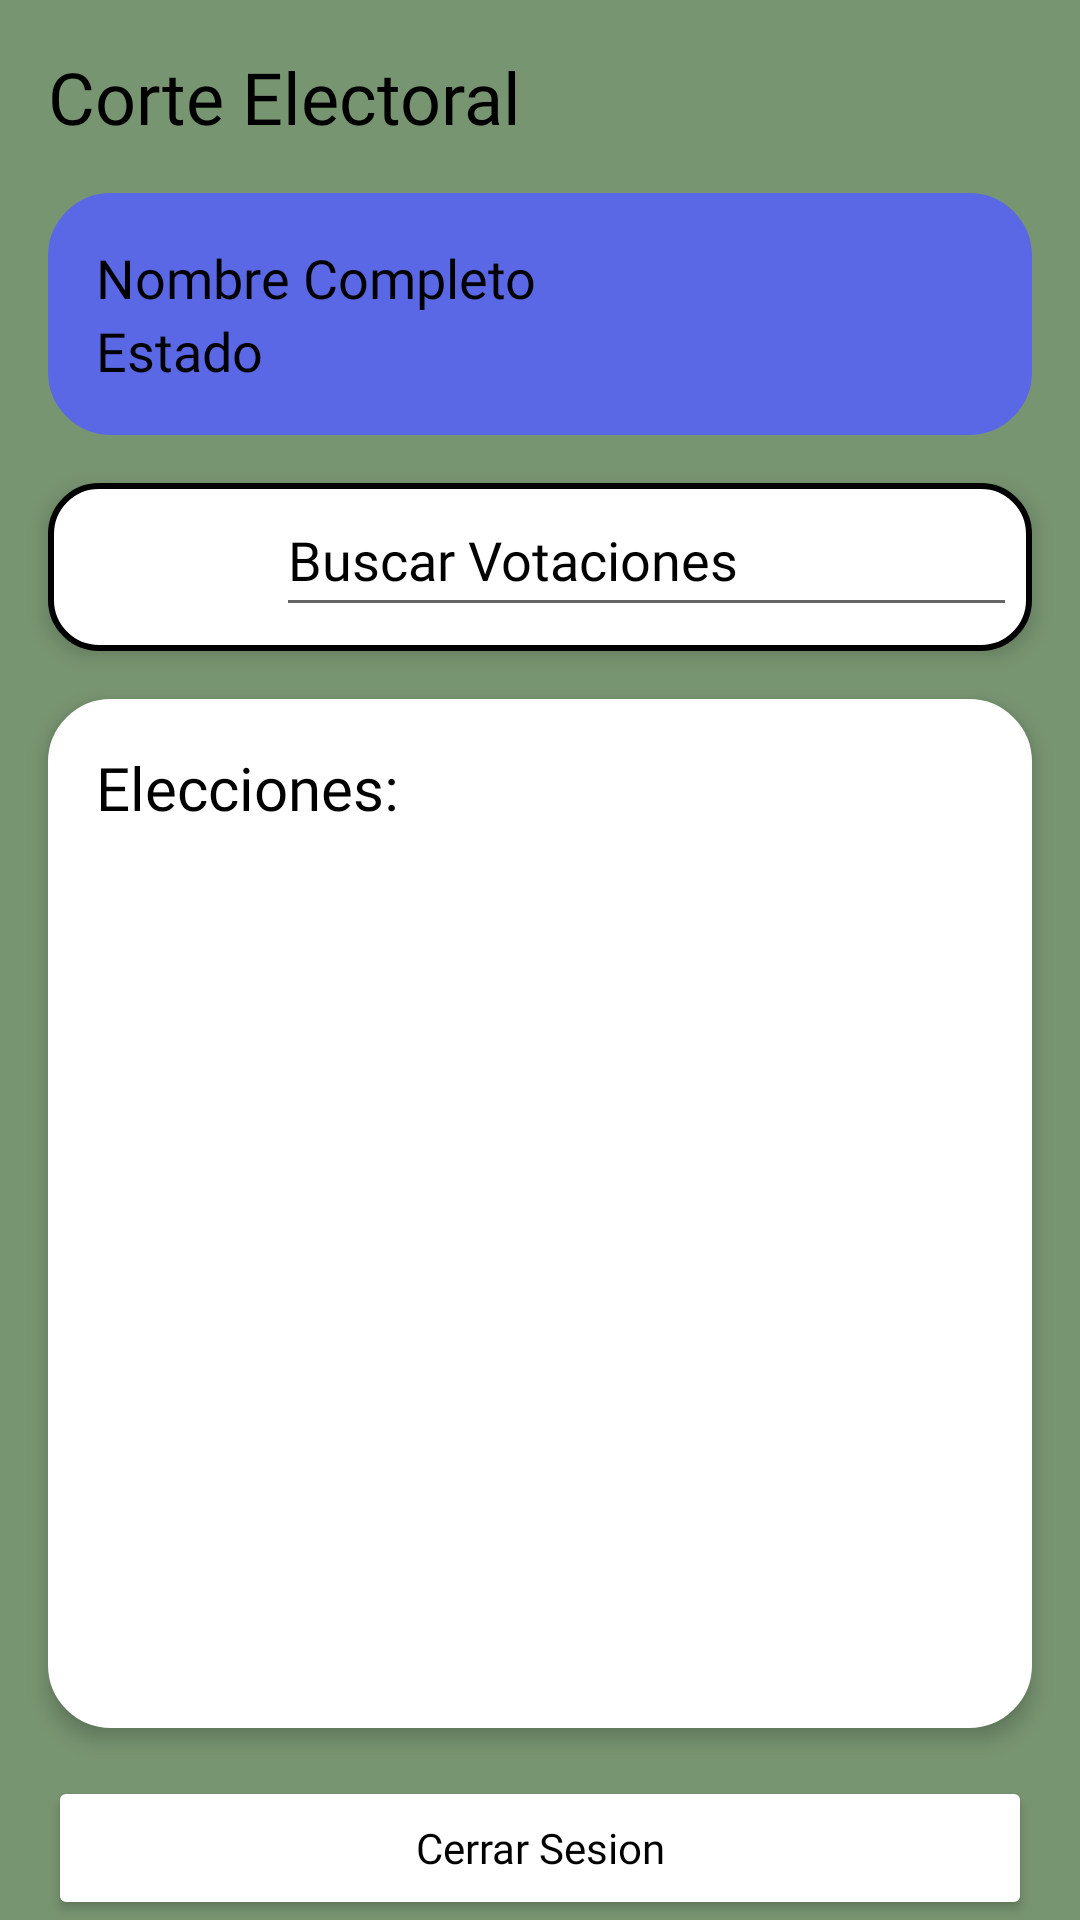

Produce the Android XML layout that renders to this screen, including the resource entries it uses.
<!-- AndroidManifest.xml: application theme Theme.Loggin_elecciones -->
<!-- res/layout/activity_home_corte.xml -->
<?xml version="1.0" encoding="utf-8"?>
<androidx.constraintlayout.widget.ConstraintLayout xmlns:android="http://schemas.android.com/apk/res/android"
    xmlns:app="http://schemas.android.com/apk/res-auto"
    xmlns:tools="http://schemas.android.com/tools"
    android:layout_width="match_parent"
    android:layout_height="match_parent"
    tools:context=".home_elector"
    android:id="@+id/main"
    android:background="#789571">

    
    <TextView
        android:id="@+id/corte"
        android:layout_width="wrap_content"
        android:layout_height="wrap_content"
        android:layout_marginStart="16dp"
        android:layout_marginTop="16dp"
        android:fontFamily="@font/public_sans_bold"
        android:text="Corte Electoral"
        android:textColor="#000000"
        android:textSize="24sp"
        app:layout_constraintStart_toStartOf="parent"
        app:layout_constraintTop_toTopOf="parent" />

    
    <LinearLayout
        android:id="@+id/panel_informacion"
        android:layout_width="0dp"
        android:layout_height="wrap_content"
        android:layout_marginTop="8dp"
        android:orientation="vertical"
        android:padding="16dp"
        android:background="@drawable/rounded_border_corte"
        app:layout_constraintTop_toBottomOf="@id/corte"
        app:layout_constraintStart_toStartOf="parent"
        app:layout_constraintEnd_toEndOf="parent"
        android:layout_margin="16dp"
        android:layout_marginStart="8dp"
        android:layout_marginEnd="8dp"

        android:layout_marginBottom="10dp">

        <TextView
            android:id="@+id/nombre"
            android:layout_width="wrap_content"
            android:layout_height="wrap_content"
            android:text="Nombre Completo"
            android:textColor="#000000"
            android:textSize="18sp"
            android:fontFamily="@font/public_sans" />

        <TextView
            android:id="@+id/textView_estado"
            android:layout_width="wrap_content"
            android:layout_height="wrap_content"
            android:fontFamily="@font/public_sans"
            android:text="Estado "
            android:textColor="#000000"
            android:textSize="18sp" />


    </LinearLayout>
    
    <LinearLayout
        android:id="@+id/busqueda"
        android:layout_width="match_parent"
        android:layout_height="wrap_content"
        android:layout_marginStart="16dp"
        android:layout_marginTop="16dp"
        android:elevation="4dp"
        android:layout_marginEnd="16dp"
        android:layout_marginBottom="16dp"
        android:background="@drawable/rounded_background"
        android:orientation="horizontal"
        app:layout_constraintTop_toBottomOf="@id/panel_informacion"
        app:layout_constraintStart_toStartOf="parent"

        >

        <ImageButton
            android:id="@+id/buscador"
            android:layout_width="52dp"
            android:layout_height="48dp"
            android:layout_margin="4dp"
            android:layout_marginEnd="16dp"
            android:background="#00000000"
            android:contentDescription="Imagen boton para buscar alguna votacion"
            android:scaleType="fitCenter"
            android:src="@drawable/buscador" />

        <EditText
            android:id="@+id/buscar_votaciones"
            android:layout_width="match_parent"
            android:layout_height="wrap_content"
            android:layout_marginStart="16dp"
            android:layout_marginEnd="5dp"
            android:ems="10"
            android:fontFamily="@font/public_sans"
            android:hint="Buscar Votaciones"
            android:inputType="text"
            android:maxWidth="200dp"
            android:minHeight="48dp"
            android:textColor="#000000"
            android:textColorHint="#000000" />
    </LinearLayout>

    
    <LinearLayout
        android:id="@+id/contenedor_elecciones"
        android:layout_width="match_parent"
        android:layout_height="0dp"
        android:orientation="vertical"
        android:elevation="4dp"
        app:layout_constraintTop_toBottomOf="@id/busqueda"
        app:layout_constraintStart_toStartOf="parent"
        app:layout_constraintEnd_toEndOf="parent"
        android:layout_margin="16dp"
        android:layout_marginStart="8dp"
        android:layout_marginEnd="8dp"
        app:layout_constraintBottom_toTopOf="@id/boton_cerrar_secion"
        android:layout_marginBottom="10dp"
        android:background="@drawable/rounded_border2"
        >

        
        <TextView
            android:id="@+id/titulo_elecciones"
            android:layout_width="wrap_content"
            android:layout_height="wrap_content"
            android:text="Elecciones:"
            android:textSize="20sp"
            android:textColor="#000000"
            android:gravity="center"
            android:layout_margin="16dp"
            android:layout_marginStart="8dp"
            android:layout_marginEnd="8dp"
            android:fontFamily="@font/public_sans_bold"
            android:layout_marginBottom="10dp"/>

        
        <androidx.recyclerview.widget.RecyclerView
            android:id="@+id/lista_votaciones"
            android:layout_width="match_parent"
            android:layout_height="0dp"
            android:layout_weight="1"
            android:layout_margin="16dp"
            android:layout_marginStart="8dp"
            android:layout_marginEnd="8dp"
            android:layout_marginBottom="10dp"/>
    </LinearLayout>
    
    <Button
        android:id="@+id/boton_cerrar_secion"
        android:layout_width="0dp"
        android:layout_height="wrap_content"
        android:layout_marginStart="16dp"
        android:layout_marginEnd="16dp"
        android:text="Cerrar Sesion"
        android:textAllCaps="false"
        android:textColor="@color/black"
        app:backgroundTint="@color/white"
        app:cornerRadius="12dp"
        android:fontFamily="@font/public_sans_bold"
        app:layout_constraintBottom_toBottomOf="parent"
        app:layout_constraintEnd_toEndOf="parent"
        app:layout_constraintHorizontal_bias="0.0"
        app:layout_constraintStart_toStartOf="parent"
        app:layout_constraintVertical_bias="1.0"
        android:elevation="4dp"
        android:letterSpacing="0.0" />

</androidx.constraintlayout.widget.ConstraintLayout>
<!-- resources referenced by this layout -->
<resources>
  <color name="black">#FF000000</color>
  <color name="white">#FFFFFFFF</color>
  <!-- drawable rounded_background (drawable) -->
  <?xml version="1.0" encoding="utf-8"?>
  <shape xmlns:android="http://schemas.android.com/apk/res/android"
      android:shape="rectangle">
      <corners android:radius="16dp" /> 
      <solid android:color="@color/white" />
      <stroke
          android:width="2dp"
          android:color="#000000" />  
  </shape>
  <!-- drawable rounded_border2 (drawable) -->
  <shape xmlns:android="http://schemas.android.com/apk/res/android">
      
      <solid android:color="@color/white"/> 
  
      
      <stroke
          android:width="2dp"
          android:color="@color/white"/>
  
      
      <corners android:radius="20dp"/>
  </shape>
  <!-- drawable rounded_border_corte (drawable) -->
  <shape xmlns:android="http://schemas.android.com/apk/res/android">
      
      <solid android:color="#5A68E6"/> 
  
      
      <stroke
          android:width="2dp"
          android:color="#5A68E6"/>
  
      
      <corners android:radius="20dp"/>
  </shape>
  <style name="Theme.Loggin_elecciones" parent="Theme.MaterialComponents.DayNight.NoActionBar">
          
          <item name="colorPrimary">@color/your_primary_color</item>  
          <item name="colorPrimaryVariant">@color/your_primary_variant_color</item>
          <item name="colorOnPrimary">@color/your_on_primary_color</item>
          <item name="colorSecondary">@color/your_secondary_color</item>
          <item name="colorOnSecondary">@color/your_on_secondary_color</item>
          <item name="android:windowBackground">@color/your_background_color</item>
          <item name="android:windowFullscreen">false</item>
          <item name="android:statusBarColor">@color/white</item>
          <item name="android:windowLightStatusBar">true</item>
      </style>
  <color name="your_primary_color">#6200EE</color>
  <color name="your_primary_variant_color">#3700B3</color>
  <color name="your_on_primary_color">#FFFFFF</color>
  <color name="your_secondary_color">#03DAC5</color>
  <color name="your_on_secondary_color">#000000</color>
  <color name="your_background_color">#FFFFFF</color>
</resources>
